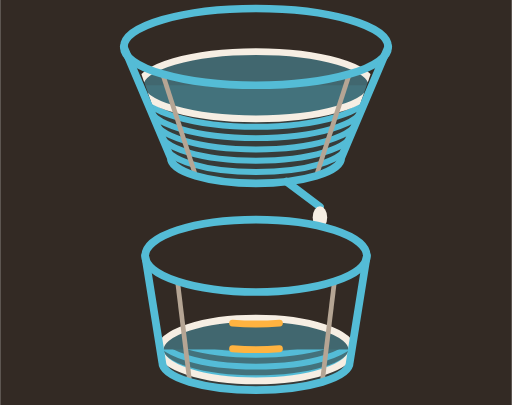
t = 0.00 s
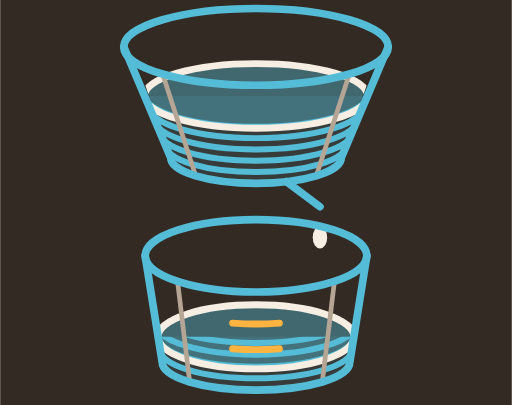
t = 1.33 s
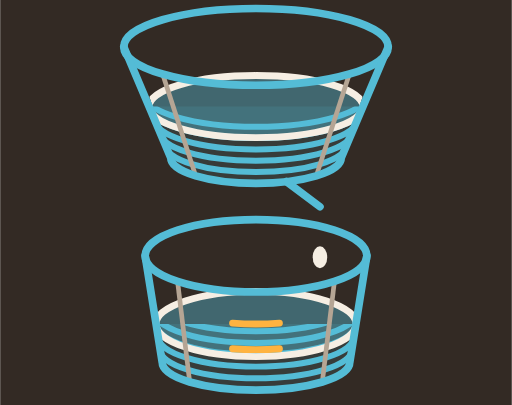
t = 2.67 s
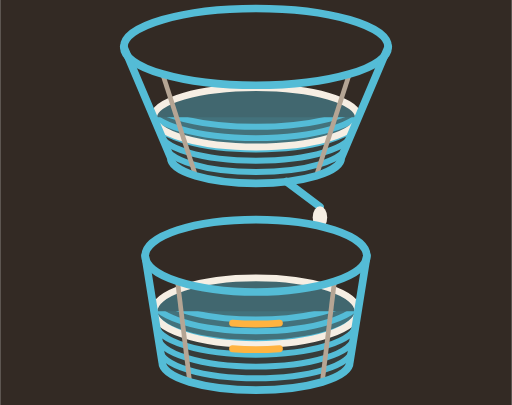
t = 4.00 s
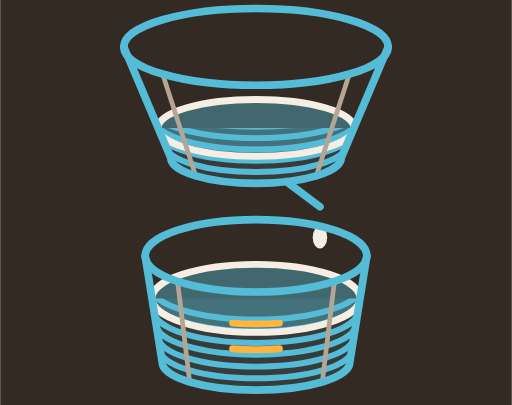
t = 5.33 s
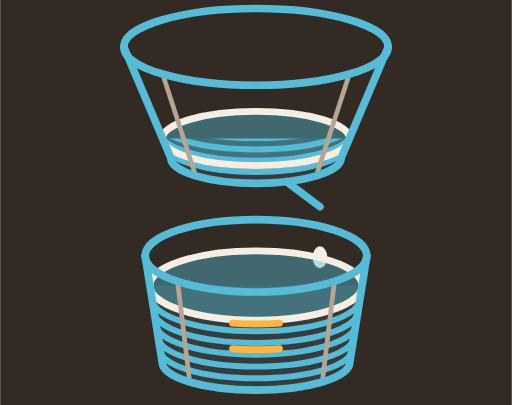
t = 6.67 s

The animated SVG that drew these frames (rendered in a browser with its animation timeline set to each time). Animation: 10 SMIL elements (animate=10); one cycle of 8.00 s, repeats indefinitely.

<svg width="240" height="190" viewBox="0 0 240 190" xmlns="http://www.w3.org/2000/svg">
<defs>
<clipPath id="v-w-up"><path d="M54 0 L186 0 L160 74 A40 12 0 0 1 80 74 Z"/></clipPath>
<clipPath id="v-w-lo"><path d="M64 100 L176 100 L164 170 A44 13 0 0 1 76 170 Z"/></clipPath>
<clipPath id="v-w-upwet"><rect x="40" y="40" width="160" height="70"><animate attributeName="y" values="40;70" dur="8s" repeatCount="indefinite"/></rect></clipPath>
<clipPath id="v-w-lowet"><rect x="40" y="164" width="160" height="70"><animate attributeName="y" values="164;128" dur="8s" repeatCount="indefinite"/></rect></clipPath>
</defs>
<rect width="240" height="190" fill="#332A24"/>
<g clip-path="url(#v-w-up)"><g clip-path="url(#v-w-upwet)">
<rect x="40" y="0" width="160" height="190" fill="#54BCD6" opacity="0.12"/>
<g fill="none" stroke="#54BCD6" stroke-width="2.8">
<path d="M67.3 44.0 A52.7 15.5 0 0 0 172.7 44.0"/>
<path d="M69.8 50.0 A50.2 14.8 0 0 0 170.2 50.0"/>
<path d="M72.4 56.0 A47.6 14.1 0 0 0 167.6 56.0"/>
<path d="M74.9 62.0 A45.1 13.4 0 0 0 165.1 62.0"/>
<path d="M77.5 68.0 A42.5 12.7 0 0 0 162.5 68.0"/>
<path d="M80.0 74.0 A40.0 12.0 0 0 0 160.0 74.0"/>
<path d="M82.5 80.0 A37.5 11.3 0 0 0 157.5 80.0"/>
</g></g></g>
<g clip-path="url(#v-w-up)"><ellipse cx="120" cy="40" rx="54.4" ry="15.8" fill="#54BCD6" fill-opacity="0.42" stroke="#F6EEE3" stroke-width="3.2"><animate attributeName="cy" values="40;70" dur="8s" repeatCount="indefinite"/><animate attributeName="rx" values="54.4;41.7" dur="8s" repeatCount="indefinite"/><animate attributeName="ry" values="15.8;12.1" dur="8s" repeatCount="indefinite"/></ellipse></g>
<g fill="none" stroke="#B5A594" stroke-width="2.2">
<line x1="163.8" y1="34.7" x2="148.3" y2="82.5"/>
<line x1="76.2" y1="34.7" x2="91.7" y2="82.5"/>
</g>
<g fill="none" stroke="#54BCD6" stroke-width="3.6" stroke-linecap="round" stroke-linejoin="round"><ellipse cx="120" cy="22" rx="62" ry="18"/><path d="M58 22 L80 74 A40 12 0 0 0 160 74 L182 22"/><line x1="134.3" y1="85.2" x2="150" y2="97"/></g>
<ellipse cx="150" cy="102" rx="3.4" ry="5.2" fill="#F6EEE3"><animate attributeName="cy" values="102;130" dur="1s" repeatCount="indefinite"/><animate attributeName="opacity" values="1;1;0" keyTimes="0;0.8;1" dur="1s" repeatCount="indefinite"/></ellipse>
<g clip-path="url(#v-w-lo)"><g clip-path="url(#v-w-lowet)">
<rect x="40" y="0" width="160" height="190" fill="#54BCD6" opacity="0.12"/>
<g fill="none" stroke="#54BCD6" stroke-width="2.8">
<path d="M70.2 134.0 A49.8 15.9 0 0 0 169.8 134.0"/>
<path d="M71.2 140.0 A48.8 15.4 0 0 0 168.8 140.0"/>
<path d="M72.2 146.0 A47.8 14.9 0 0 0 167.8 146.0"/>
<path d="M73.1 152.0 A46.9 14.4 0 0 0 166.9 152.0"/>
<path d="M74.1 158.0 A45.9 14.0 0 0 0 165.9 158.0"/>
<path d="M75.0 164.0 A45.0 13.5 0 0 0 165.0 164.0"/>
<path d="M76.0 170.0 A44.0 13.0 0 0 0 164.0 170.0"/>
</g></g></g>
<g clip-path="url(#v-w-lo)"><ellipse cx="120" cy="164" rx="45.0" ry="14.7" fill="#54BCD6" fill-opacity="0.42" stroke="#F6EEE3" stroke-width="3.2"><animate attributeName="cy" values="164;128" dur="8s" repeatCount="indefinite"/><animate attributeName="rx" values="45.0;50.7" dur="8s" repeatCount="indefinite"/><animate attributeName="ry" values="14.7;16.6" dur="8s" repeatCount="indefinite"/></ellipse></g>
<g fill="none" stroke="#B5A594" stroke-width="2.2">
<line x1="156.8" y1="132.0" x2="151.1" y2="179.2"/>
<line x1="83.2" y1="132.0" x2="88.9" y2="179.2"/>
</g>
<g fill="none" stroke="#54BCD6" stroke-width="3.6" stroke-linecap="round" stroke-linejoin="round"><ellipse cx="120" cy="120" rx="52" ry="17"/><path d="M68 120 L76 170 A44 13 0 0 0 164 170 L172 120"/></g>
<g fill="none" stroke="#FFB340" stroke-width="3.2" stroke-linecap="round"><path d="M109 151.6 A49.5 16.2 0 0 0 131 151.6"/><path d="M109 163.6 A47.4 15.5 0 0 0 131 163.6"/></g>
</svg>
